Photos from the image-classification dataset "cleaned_dataset" in the GitHub repository Raja-Lakshmanan/ElectronicComponentClassifier. Its 10 classes are: capacitor, diode, fuse, inductor, integrated circuit, LED, potentiometer, push button, resistor, transistor.

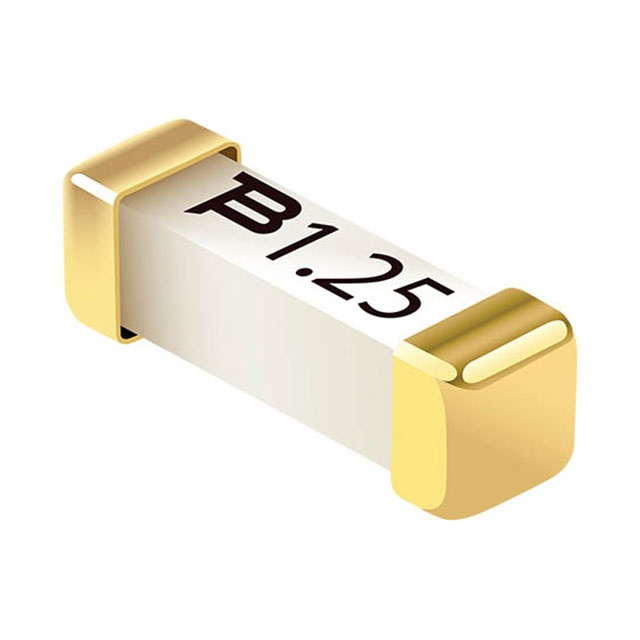
Label: fuse

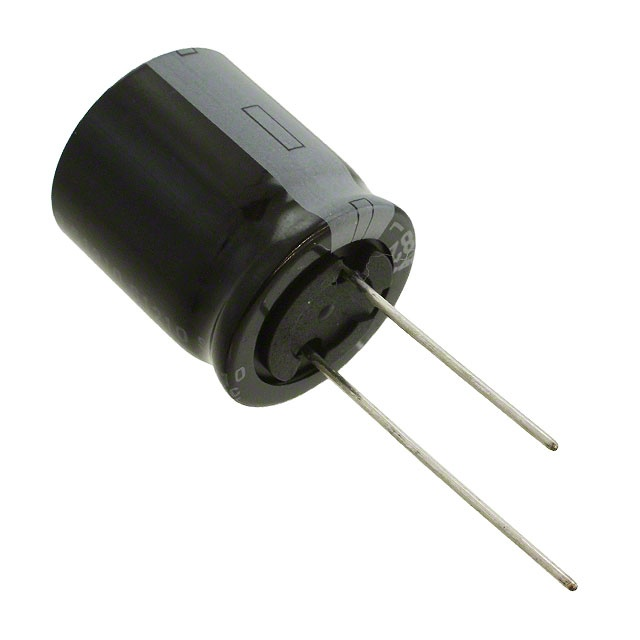
Label: capacitor

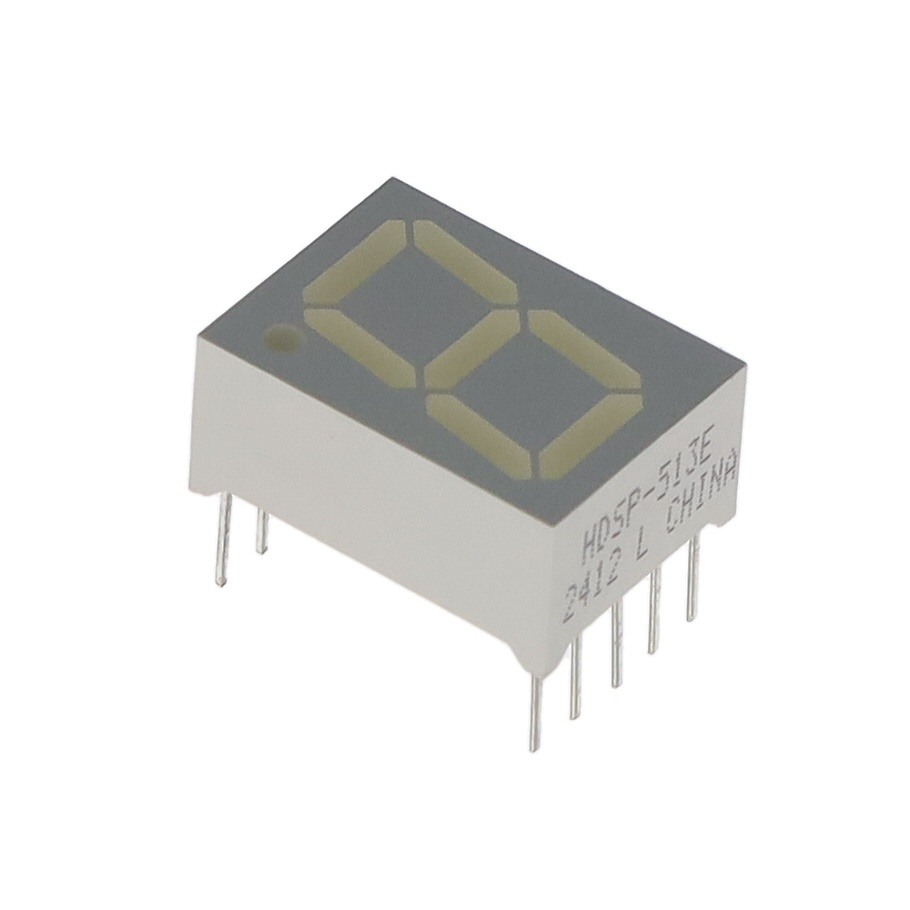
Label: LED

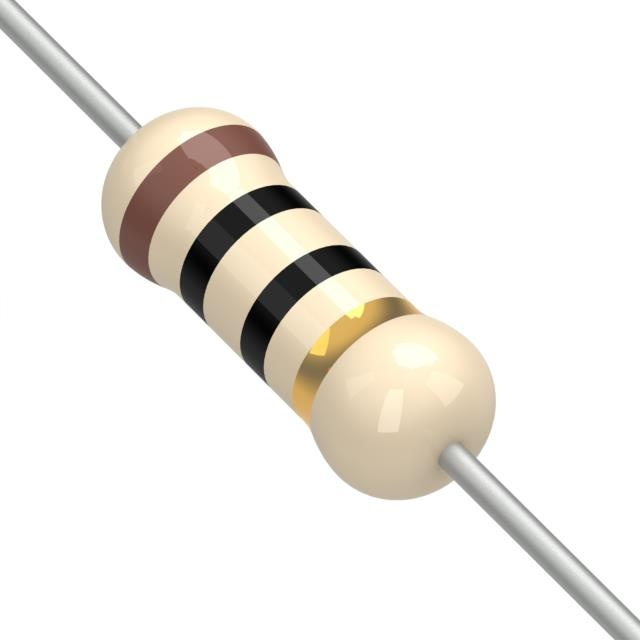
Label: resistor

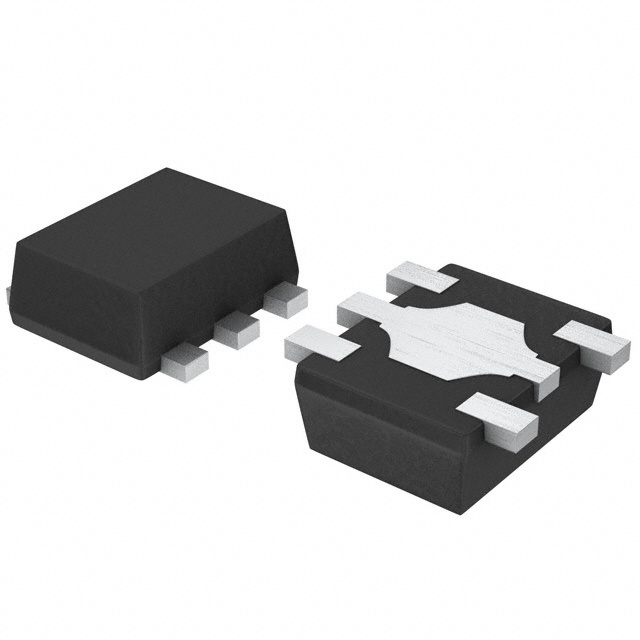
Label: integrated circuit

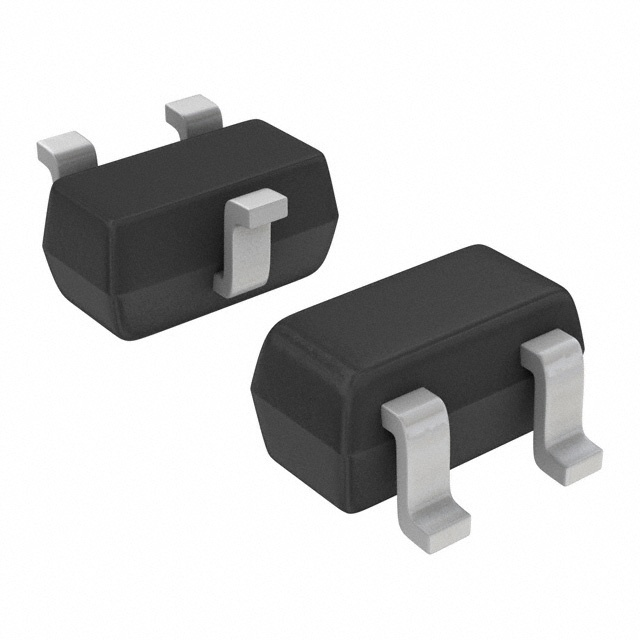
Label: transistor
